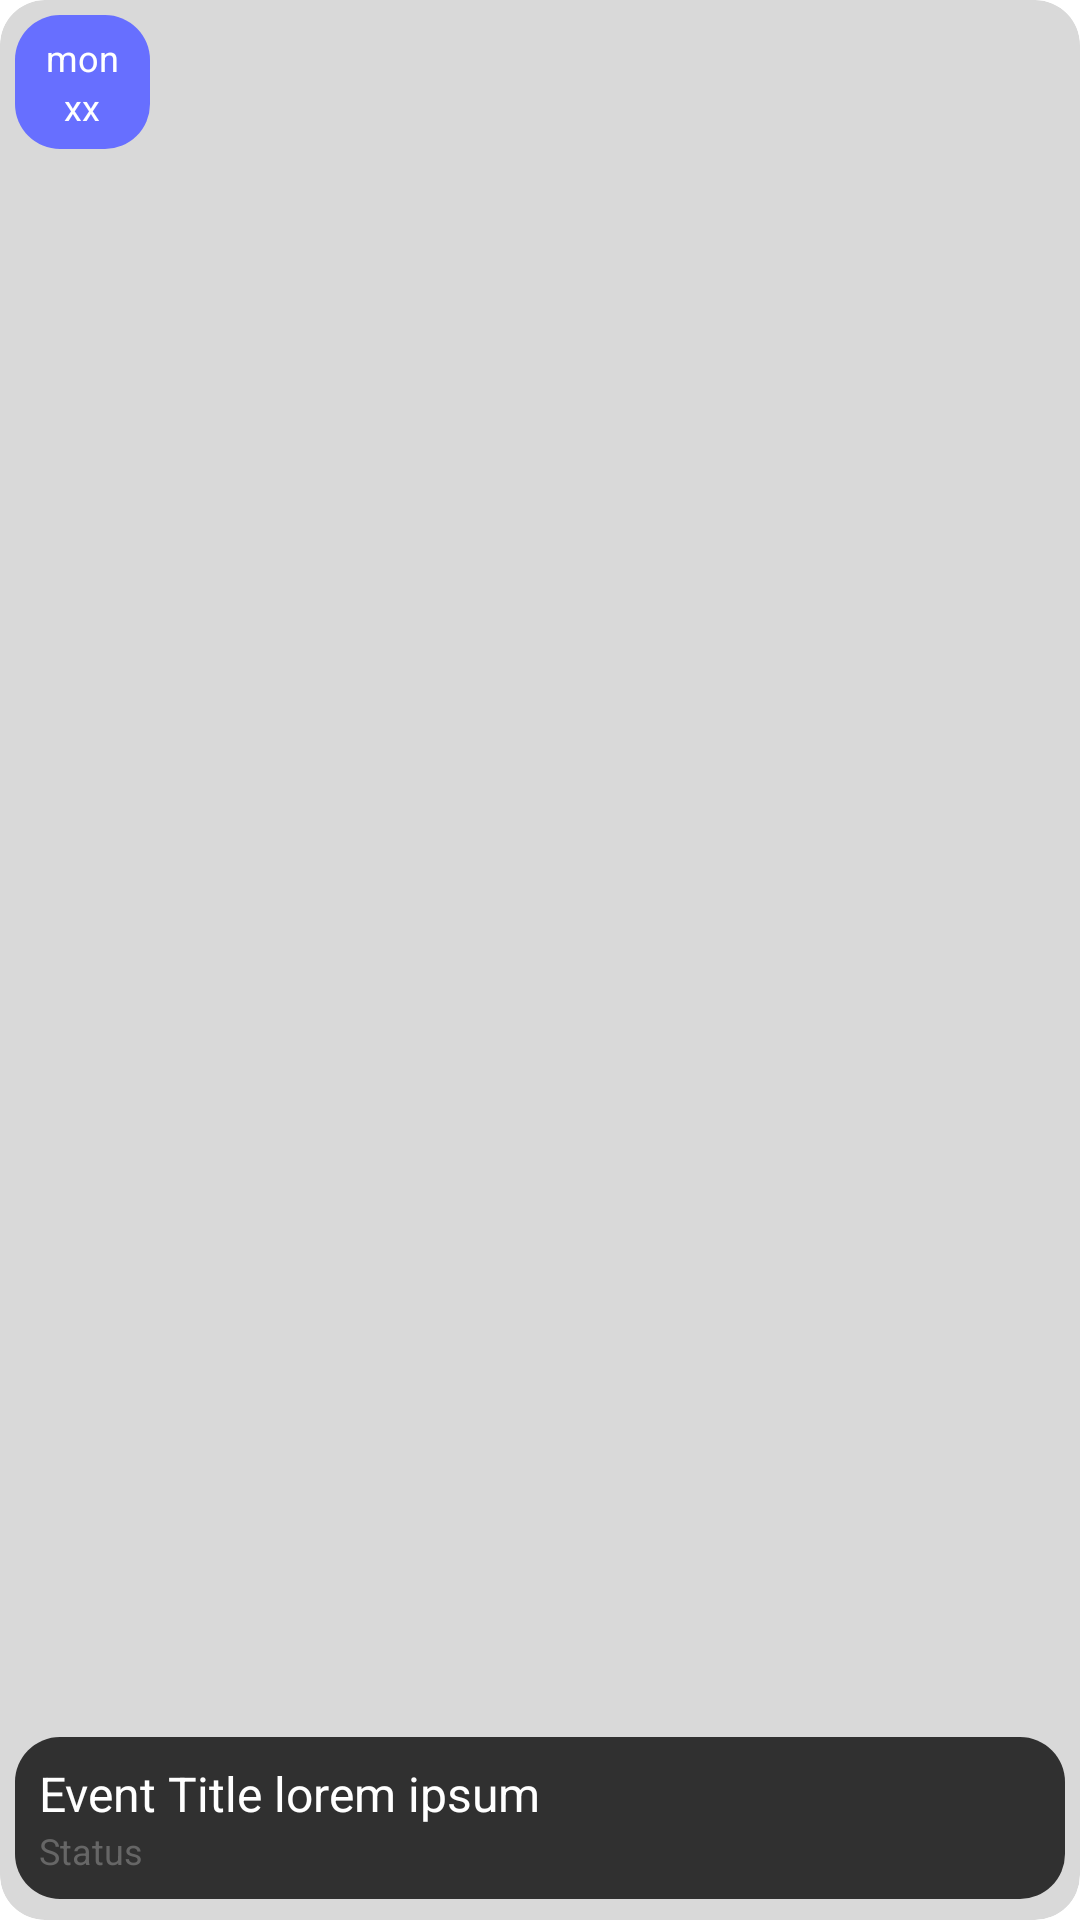

Write the Android layout XML for this screen, with the resource values it uses.
<!-- AndroidManifest.xml: application theme Theme.Oblong -->
<!-- res/layout/entrant_horizontal_event_item.xml -->
<androidx.constraintlayout.widget.ConstraintLayout xmlns:android="http://schemas.android.com/apk/res/android"
    xmlns:app="http://schemas.android.com/apk/res-auto"
    android:layout_width="200dp"
    android:layout_height="160dp"
    android:layout_marginStart="5dp"
    android:layout_marginEnd="5dp"
    android:background="@drawable/event_card_background"
    android:backgroundTint="#d9d9d9"
    android:clipToOutline="true">


    <ImageView
        android:id="@+id/eventPoster"
        android:layout_width="match_parent"
        android:layout_height="match_parent"
        android:scaleType="centerCrop"
        app:layout_constraintEnd_toEndOf="parent"
        app:layout_constraintStart_toStartOf="parent"
        app:layout_constraintTop_toTopOf="parent"
        app:srcCompat="@drawable/ic_launcher_background" />

    <LinearLayout
        android:layout_width="45dp"
        android:layout_height="wrap_content"
        android:layout_marginStart="5dp"
        android:layout_marginTop="5dp"
        android:background="@drawable/event_card_background"
        android:backgroundTint="#676FFF"
        android:orientation="vertical"
        android:padding="6dp"
        app:layout_constraintStart_toStartOf="parent"
        app:layout_constraintTop_toTopOf="parent">

        <TextView
            android:id="@+id/drawDate"
            android:layout_width="match_parent"
            android:layout_height="wrap_content"
            android:gravity="center"
            android:maxLines="1"
            android:text="mon"
            android:textColor="@color/white"
            android:textSize="12sp" />

        <TextView
            android:id="@+id/drawTime"
            android:layout_width="match_parent"
            android:layout_height="wrap_content"
            android:gravity="center"
            android:maxLines="1"
            android:text="xx"
            android:textColor="@color/white"
            android:textSize="12sp" />
    </LinearLayout>

    <LinearLayout
        android:layout_width="match_parent"
        android:layout_height="wrap_content"
        android:layout_marginStart="5dp"
        android:layout_marginEnd="5dp"
        android:layout_marginBottom="7dp"
        android:layout_weight="1"
        android:background="@drawable/event_card_background"
        android:orientation="vertical"
        android:padding="8dp"
        app:layout_constraintBottom_toBottomOf="parent"
        app:layout_constraintEnd_toEndOf="parent"
        app:layout_constraintStart_toStartOf="parent">

        <TextView
            android:id="@+id/horizontalEventName"
            android:layout_width="match_parent"
            android:layout_height="wrap_content"
            android:ellipsize="end"
            android:maxLines="1"
            android:text="Event Title lorem ipsum"
            android:textColor="@color/white"
            android:textSize="16sp" />

        <TextView
            android:id="@+id/entranteventstatus"
            android:layout_width="match_parent"
            android:layout_height="wrap_content"
            android:text="Status"
            android:textColor="#666666"
            android:textSize="12sp" />

        


    </LinearLayout>


</androidx.constraintlayout.widget.ConstraintLayout>
<!-- resources referenced by this layout -->
<resources>
  <color name="white">#FFFFFFFF</color>
  <!-- drawable event_card_background (drawable) -->
  <?xml version="1.0" encoding="utf-8"?>
  <shape xmlns:android="http://schemas.android.com/apk/res/android"
      android:shape="rectangle">
  
      <solid
          android:color="#303030"/>
  
  
  
      <corners
          android:radius="15dp"/>
  </shape>
</resources>
